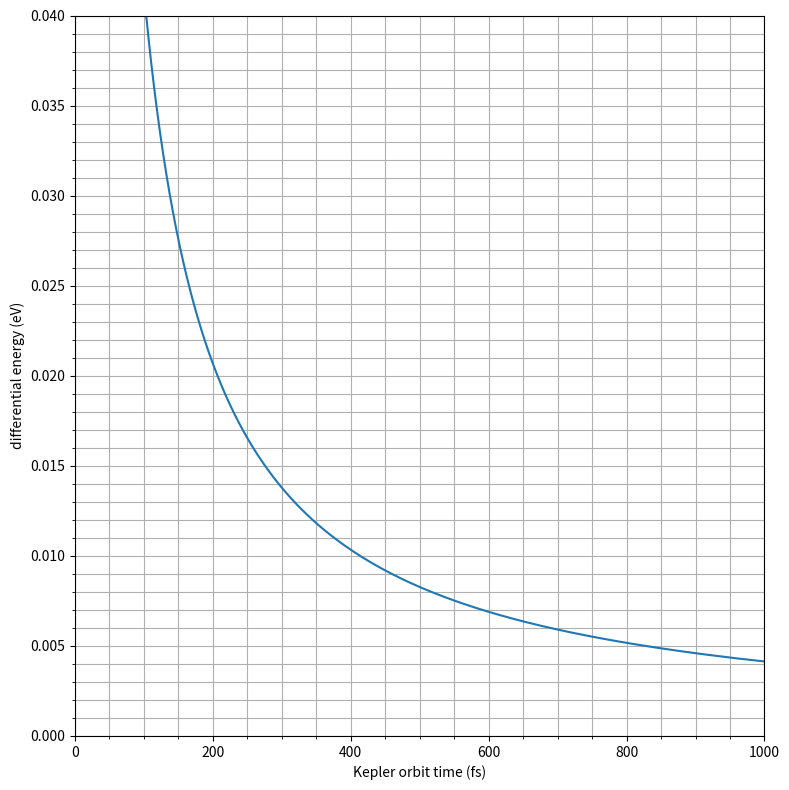

Write the Python code that produced this figure.
from numpy import linspace, pi
import matplotlib.pyplot as plt


# %%
dff = linspace(0, 0.1, 1000)/27.2116
tau = 2*pi/dff

plt.figure(figsize=(8, 8))
plt.plot(tau*0.02418884326505, dff*27.2116)
plt.minorticks_on()
plt.grid(which='both')
plt.xlim(0, 1000)
plt.ylim(0, 0.04)
plt.xlabel("Kepler orbit time (fs)")
plt.ylabel("differential energy (eV)")
plt.tight_layout()
plt.savefig("map_time_to_energy.pdf")
plt.show()
